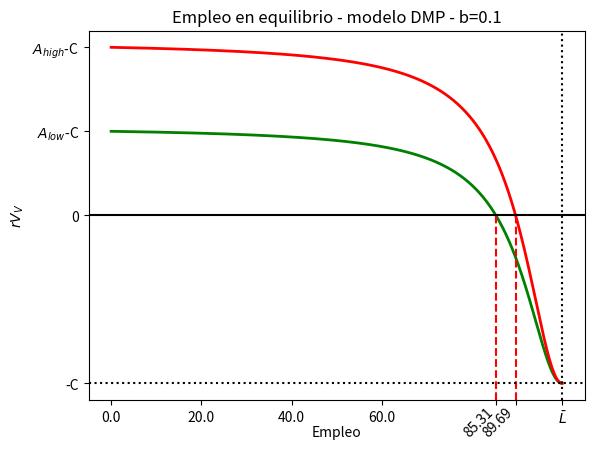

Write the Python code that produced this figure.
import numpy as np
import matplotlib.pyplot as plt



# Variables conocidas
beta = 0.5
gamma = 1 - beta
K = 1
r = 0.04
b = 0.1
C = 1
L_barra = 100




# variable independiente E
E = np.linspace(0, 99.99, num=100000)


#############################################################################
####################  A low #################################################
#############################################################################
A_l = 1.5


# Otras variables que se definen en equilibrio en funcion de E
V = ( (b * E) / (K * (L_barra - E) )**beta )**(1/gamma)
alpha = (b*E) / V
a = (b*E) / (L_barra - E)

Vv = (-C + ( alpha / (a + alpha + 2*b + 2*r)  ) * A_l)/r

fig, ax = plt.subplots()
ax.plot(E, r*Vv, color='green', linewidth=2) 


# empleo de equilibrio con A low
E_equilibrio_l = None
for i, e in zip(r*Vv, E):
    if abs(i) <= 0.0001:
        E_equilibrio_l = round(e,2)
        break
    
# linea en el E de equilibrio con A low
ax.axvline(x=E_equilibrio_l, color='red', linestyle='dashed', 
           ymin=0, ymax=(0 - ax.get_ylim()[0]) / (ax.get_ylim()[1] - ax.get_ylim()[0]) - 0.15) # el - 0.15 está hecho a ojo (es el limte superior contra la linea del 0)

# ticks
t = sorted( list(ax.get_xticks()) + [E_equilibrio_l] )
del t[0]
del t[-1]
t.remove(float(80))
labels = [i if i != float(100) else r"$\bar{L}$" for i in t]
plt.xticks(ticks=t, labels=labels)



##################################################################################################
####################  A high #####################################################################
##################################################################################################
A_h = 2

# variables endógenas
V = ( (b * E) / (K * (L_barra - E) )**beta )**(1/gamma)
alpha = (b*E) / V
a = (b*E) / (L_barra - E)

# variable dependiente
Vv = (-C + ( alpha / (a + alpha + 2*b + 2*r)  ) * A_h)/r

# plot
ax.plot(E, r*Vv, color='red', linewidth=2) 

# empleo de equilibrio con A high
E_equilibrio_h = None
for i, e in zip(r*Vv, E):
    if abs(i) <= 0.0001:
        E_equilibrio_h = round(e,2)
        break

# linea en el del E de equilibrio con A high
ax.axvline(x=E_equilibrio_h, color='red', linestyle='dashed', ymin=0, 
           ymax=(0 - ax.get_ylim()[0]) / (ax.get_ylim()[1] - ax.get_ylim()[0]))

# lineas
linest = ":"
ax.axhline(0, color='black', linestyle="-")
ax.axhline(-C, color='black', linestyle=linest)
ax.axvline(100, color='black', linestyle=linest)

# labels
fig.suptitle(None)
ax.set_title("Empleo en equilibrio - modelo DMP - b=0.1")
ax.set_ylabel(r"$rV_{V}$")
ax.set_xlabel("Empleo",labelpad=-10)

# anota el max y min de ambos graficos
plt.yticks([-C, 0, A_l-C, A_h-C], ["-C", 0, r"$A_{low}$-C", r"$A_{high}$-C"])

t = sorted( list(ax.get_xticks()) + [E_equilibrio_h] )
labels = [i if i != float(100) else r"$\bar{L}$" for i in t]
plt.xticks(ticks=t, labels=labels)

# Acomoda el label de los E de equilibrio para que se lean
rotate_values = {E_equilibrio_h, E_equilibrio_l}
for label, value in zip(ax.get_xticklabels(), t):
    if value in rotate_values:
        label.set_rotation(45)
        label.set_horizontalalignment('right')
        label.set_verticalalignment('center_baseline')
        label.set_fontsize(10)



fig.savefig("DMP-empleo-equilibrio-b=01.png")
plt.show()